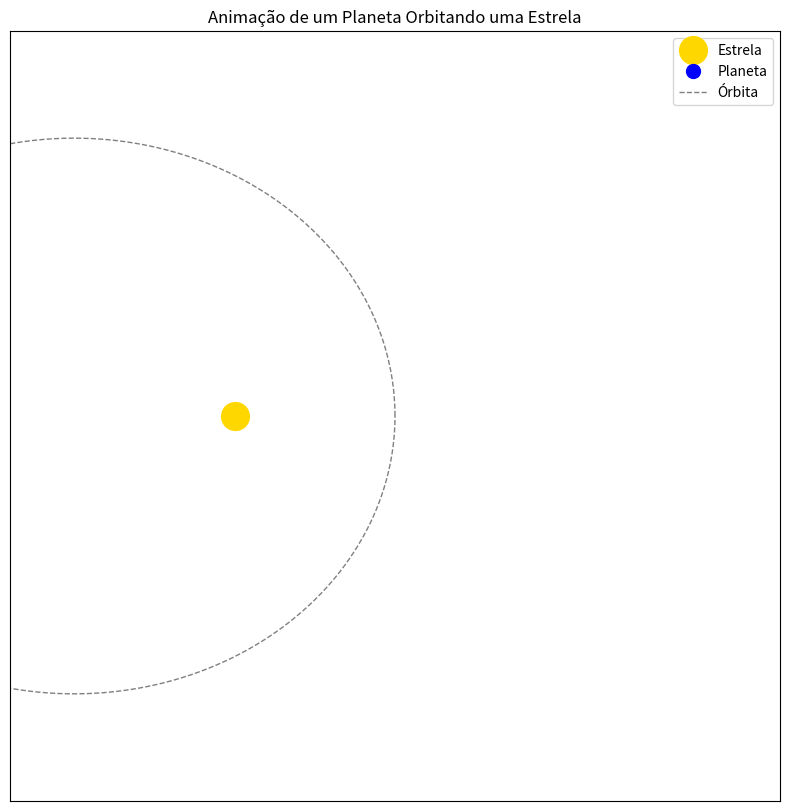

Source code (Python):
import matplotlib.pyplot as plt
import matplotlib.animation as animation
import numpy as np

def animar_orbita_planetaria():
    """
    Cria uma animação de um planeta orbitando uma estrela.
    """
    # Parâmetros da órbita (simplificados para demonstração)
    a = 10.0  # Semieixo maior da órbita (distância média)
    e = 0.5   # Excentricidade da órbita (0 para circular, >0 para elíptica)
    periodo = 200 # Período orbital em "unidades de tempo" (frames)

    # Posição da estrela (no foco da elipse)
    estrela_x = -a * e
    estrela_y = 0

    fig, ax = plt.subplots(figsize=(10, 10))
    ax.set_aspect('equal')
    ax.set_xlim(-a - 2, a + 2)
    ax.set_ylim(-a - 2, a + 2)
    ax.set_xticks([])
    ax.set_yticks([])

    # Desenha a estrela
    estrela, = ax.plot(estrela_x, estrela_y, 'o', color='gold', markersize=20, label='Estrela')

    # Desenha o planeta
    planeta, = ax.plot([], [], 'o', color='blue', markersize=10, label='Planeta')

    # Desenha a trajetória da órbita (elipse)
    theta_orbita = np.linspace(0, 2 * np.pi, 1000)
    r_orbita = a * (1 - e**2) / (1 + e * np.cos(theta_orbita))
    x_orbita = r_orbita * np.cos(theta_orbita) + estrela_x
    y_orbita = r_orbita * np.sin(theta_orbita)
    ax.plot(x_orbita, y_orbita, 'k--', alpha=0.5, lw=1, label='Órbita')

    ax.legend(loc='upper right')
    plt.title('Animação de um Planeta Orbitando uma Estrela')

    # Função de inicialização
    def init():
        planeta.set_data([], [])
        return planeta,

    # Função de animação
    def animate(i):
        # Calcula o ângulo verdadeiro (anomalia verdadeira) para o tempo 'i'
        # Usando a anomalia excêntrica para uma órbita elíptica
        M = 2 * np.pi * i / periodo  # Anomalia Média

        # Equação de Kepler: M = E - e * sin(E)
        # Resolve E (Anomalia Excêntrica) iterativamente
        E = M
        for _ in range(10): # Iterações para convergência
            E = M + e * np.sin(E)

        # Calcula a anomalia verdadeira (theta)
        theta = 2 * np.arctan(np.sqrt((1 + e) / (1 - e)) * np.tan(E / 2))

        # Calcula a distância do planeta à estrela (raio)
        r = a * (1 - e * np.cos(E))

        # Posição do planeta em coordenadas cartesianas (relativo à estrela)
        x_planeta_relativo = r * np.cos(theta)
        y_planeta_relativo = r * np.sin(theta)

        # Posição absoluta do planeta
        x_planeta = x_planeta_relativo + estrela_x
        y_planeta = y_planeta_relativo

        planeta.set_data(x_planeta, y_planeta)
        return planeta,

    # Cria a animação
    ani = animation.FuncAnimation(fig, animate, frames=periodo,
                                  init_func=init, blit=True, interval=20)

    plt.show()

# Chama a função para rodar a animação
if __name__ == '__main__':
    animar_orbita_planetaria()